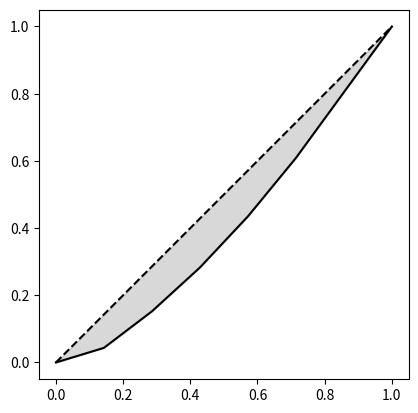

Here is the Python script that generated this plot: (Note: this script raises an exception after producing the figure.)
#!/usr/bin/env python
# coding: utf-8

get_ipython().run_line_magic('matplotlib', 'inline')


#---- ch03/plot-lorenz/graphics
import numpy as np
import matplotlib.pyplot as plt

# Fix random numbers
np.random.seed(101)

# Income
y = np.random.choice(range(1, 10), 7)

Y = np.r_[0, np.sort(y).cumsum() / y.sum()]
X = np.linspace(0, 1, y.size + 1)

fig, ax = plt.subplots(1, 1)
ax.plot(X, Y, 'k')
ax.plot(X, X, 'k--')
ax.fill_between(X, X, Y, color='gray', alpha=0.3)
ax.set_aspect('equal')

plt.show()


#---- ch03/def-functions/dnr
def f(): print("f is called.")
def g(): print("g is called.")
def h(): print("h is called.")


#---- ch03/sequential/dnr
f()
g()
h()


#---- ch03/no-loop/dnr
f()    # 0回目
f()    # 1回目
f()    # 2回目
g()


#---- ch03/for-loop/dnr
for i in [0, 1, 2]:
    f()

g()


#---- ch03/for-loop-equiv/dnr
i = 0
f()

i = 1
f()

i = 2
f()

g()


#---- ch03/for-loop-print
for i in [0, 1, 2]:
    print(i)


#---- ch03/for-with-range
for i in range(3):
    print(i)


#---- ch03/boolean
True


False


#---- ch03/boolean-and
[True and True, True and False, False and True, False and False]


#---- ch03/boolean-or
[True or True, True or False, False or True, False or False]


#---- ch03/boolean-not
[not True, not False]


#---- ch03/boolean-inequality
[1 < 2, 1 <= 2, 1 == 2, 1 > 2, 1 >= 2]


#---- ch03/boolean-addition
True + True + False


#---- ch03/compare-real-numbers
0.1 + 0.3 + 0.6 == 1.0


0.3 + 0.6 + 0.1 == 1.0


#---- ch03/compare-real-numbers2
import numpy as np
np.allclose(0.1 + 0.3 + 0.6, 1.0, rtol=1e-15)


#---- ch03/condition/noinc
condition = False
condition1 = True
condition2 = False


#---- ch03/while-loop-equiv/dnr
while condition:
    f()


#---- ch03/while-loop/dnr
i = 0
while i < 3:
    f()
    i += 1
    
g()


#---- ch03/inf-loop/error
raise(BaseException('Comment out before executing this cell.'))

#---- ch03/inf-loop/dnr
while True:
    print(i)
    i += 1


#---- ch03/if/dnr
if condition:
    f()


#---- ch03/if-else/dnr
if condition:
    f()
else:
    g()


#---- ch03/if-elif-else/dnr
if condition1:
    f()
elif condition2:
    g()
else:
    h()


#---- ch03/if-odds-total
total = 0
for i in range(1, 101):
    if i % 2 == 1:
        total += i

total


#---- ch03/if-odds-total-comprehension
sum(i for i in range(1, 101) if i % 2 == 1)


#---- ch03/boolean-array
x = np.array([1, 2, 3])
y = np.array([3, 2, 1])
x < y


#---- ch03/boolean-array2
x[x < y]


#---- ch03/set-random/noinc
np.random.seed(101)


#---- ch03/boolean-random
z = np.random.random(1000)
np.mean(z > 0.95)


#---- ch03/gdp-data
price = np.array([[100, 100, 100],
                  [101, 99, 103],
                  [100, 98, 104],
                  [99, 97, 106.]])
quantity = np.array([[1000, 2000, 500],
                     [980, 1980, 510],
                     [1010, 1990, 520],
                     [1005, 2005, 530.]])


#---- ch03/gdp-nominal
nominal_gdp = np.sum(price * quantity, axis=1)
nominal_gdp


#---- ch03/gdp-deflator
dfl = np.empty_like(nominal_gdp)
dfl[0] = 1.
for t in range(1, len(dfl)):
    dfl[t] = dfl[t-1] * (np.sum(price[t, :] * quantity[t, :]) 
                            / np.sum(price[t-1, :] * quantity[t, :]))
    
dfl * 100


#---- ch03/gdp-real
real_gdp = nominal_gdp / dfl
real_gdp


#---- ch03/toy-example
x0 = np.array([10, 20, 15])
x1 = np.array([9, 22, 16])
contribution = (x1 - x0) / x0.sum() * 100
contribution


#---- ch03/contribution-data
value = price * quantity
value


#---- ch03/contribution-nominal-gdp
np.allclose(nominal_gdp, np.sum(value, axis=1), rtol=1e-15)


#---- ch03/nominal-growth
np.diff(nominal_gdp, prepend=np.nan) / nominal_gdp


#---- ch03/nominal-contribution
contribution = (np.diff(value, prepend=np.nan, axis=0) 
                / nominal_gdp.reshape(4, 1)) * 100
contribution


#---- ch03/contribution-sum
contribution.sum(axis=1)


#---- ch03/median
x = np.array([3, 6, 10, 14, 3, 2, 1, 1])
np.median(x)


#---- ch03/relative-poverty
x < np.median(x) / 2


#---- ch03/relative-poverty-rate
np.mean(x < np.median(x) / 2)


#---- ch03/gini-random-data
x = np.random.choice(np.arange(30.), 10)
x


#---- ch03/gini-sorted-data
y = np.sort(x)
y


#---- ch03/gini-cum-income
Y = np.r_[0, y.cumsum()] / y.sum()
Y


#---- ch03/gini-formula
gini = 1 - (2 * np.sum(Y) - 1) / y.size
gini


#---- ch03/top-1percent
x[x >= np.quantile(x, 0.99)]


#---- ch03/top-1percent-share
x[x >= np.quantile(x, 0.99)].sum() / x.sum()




